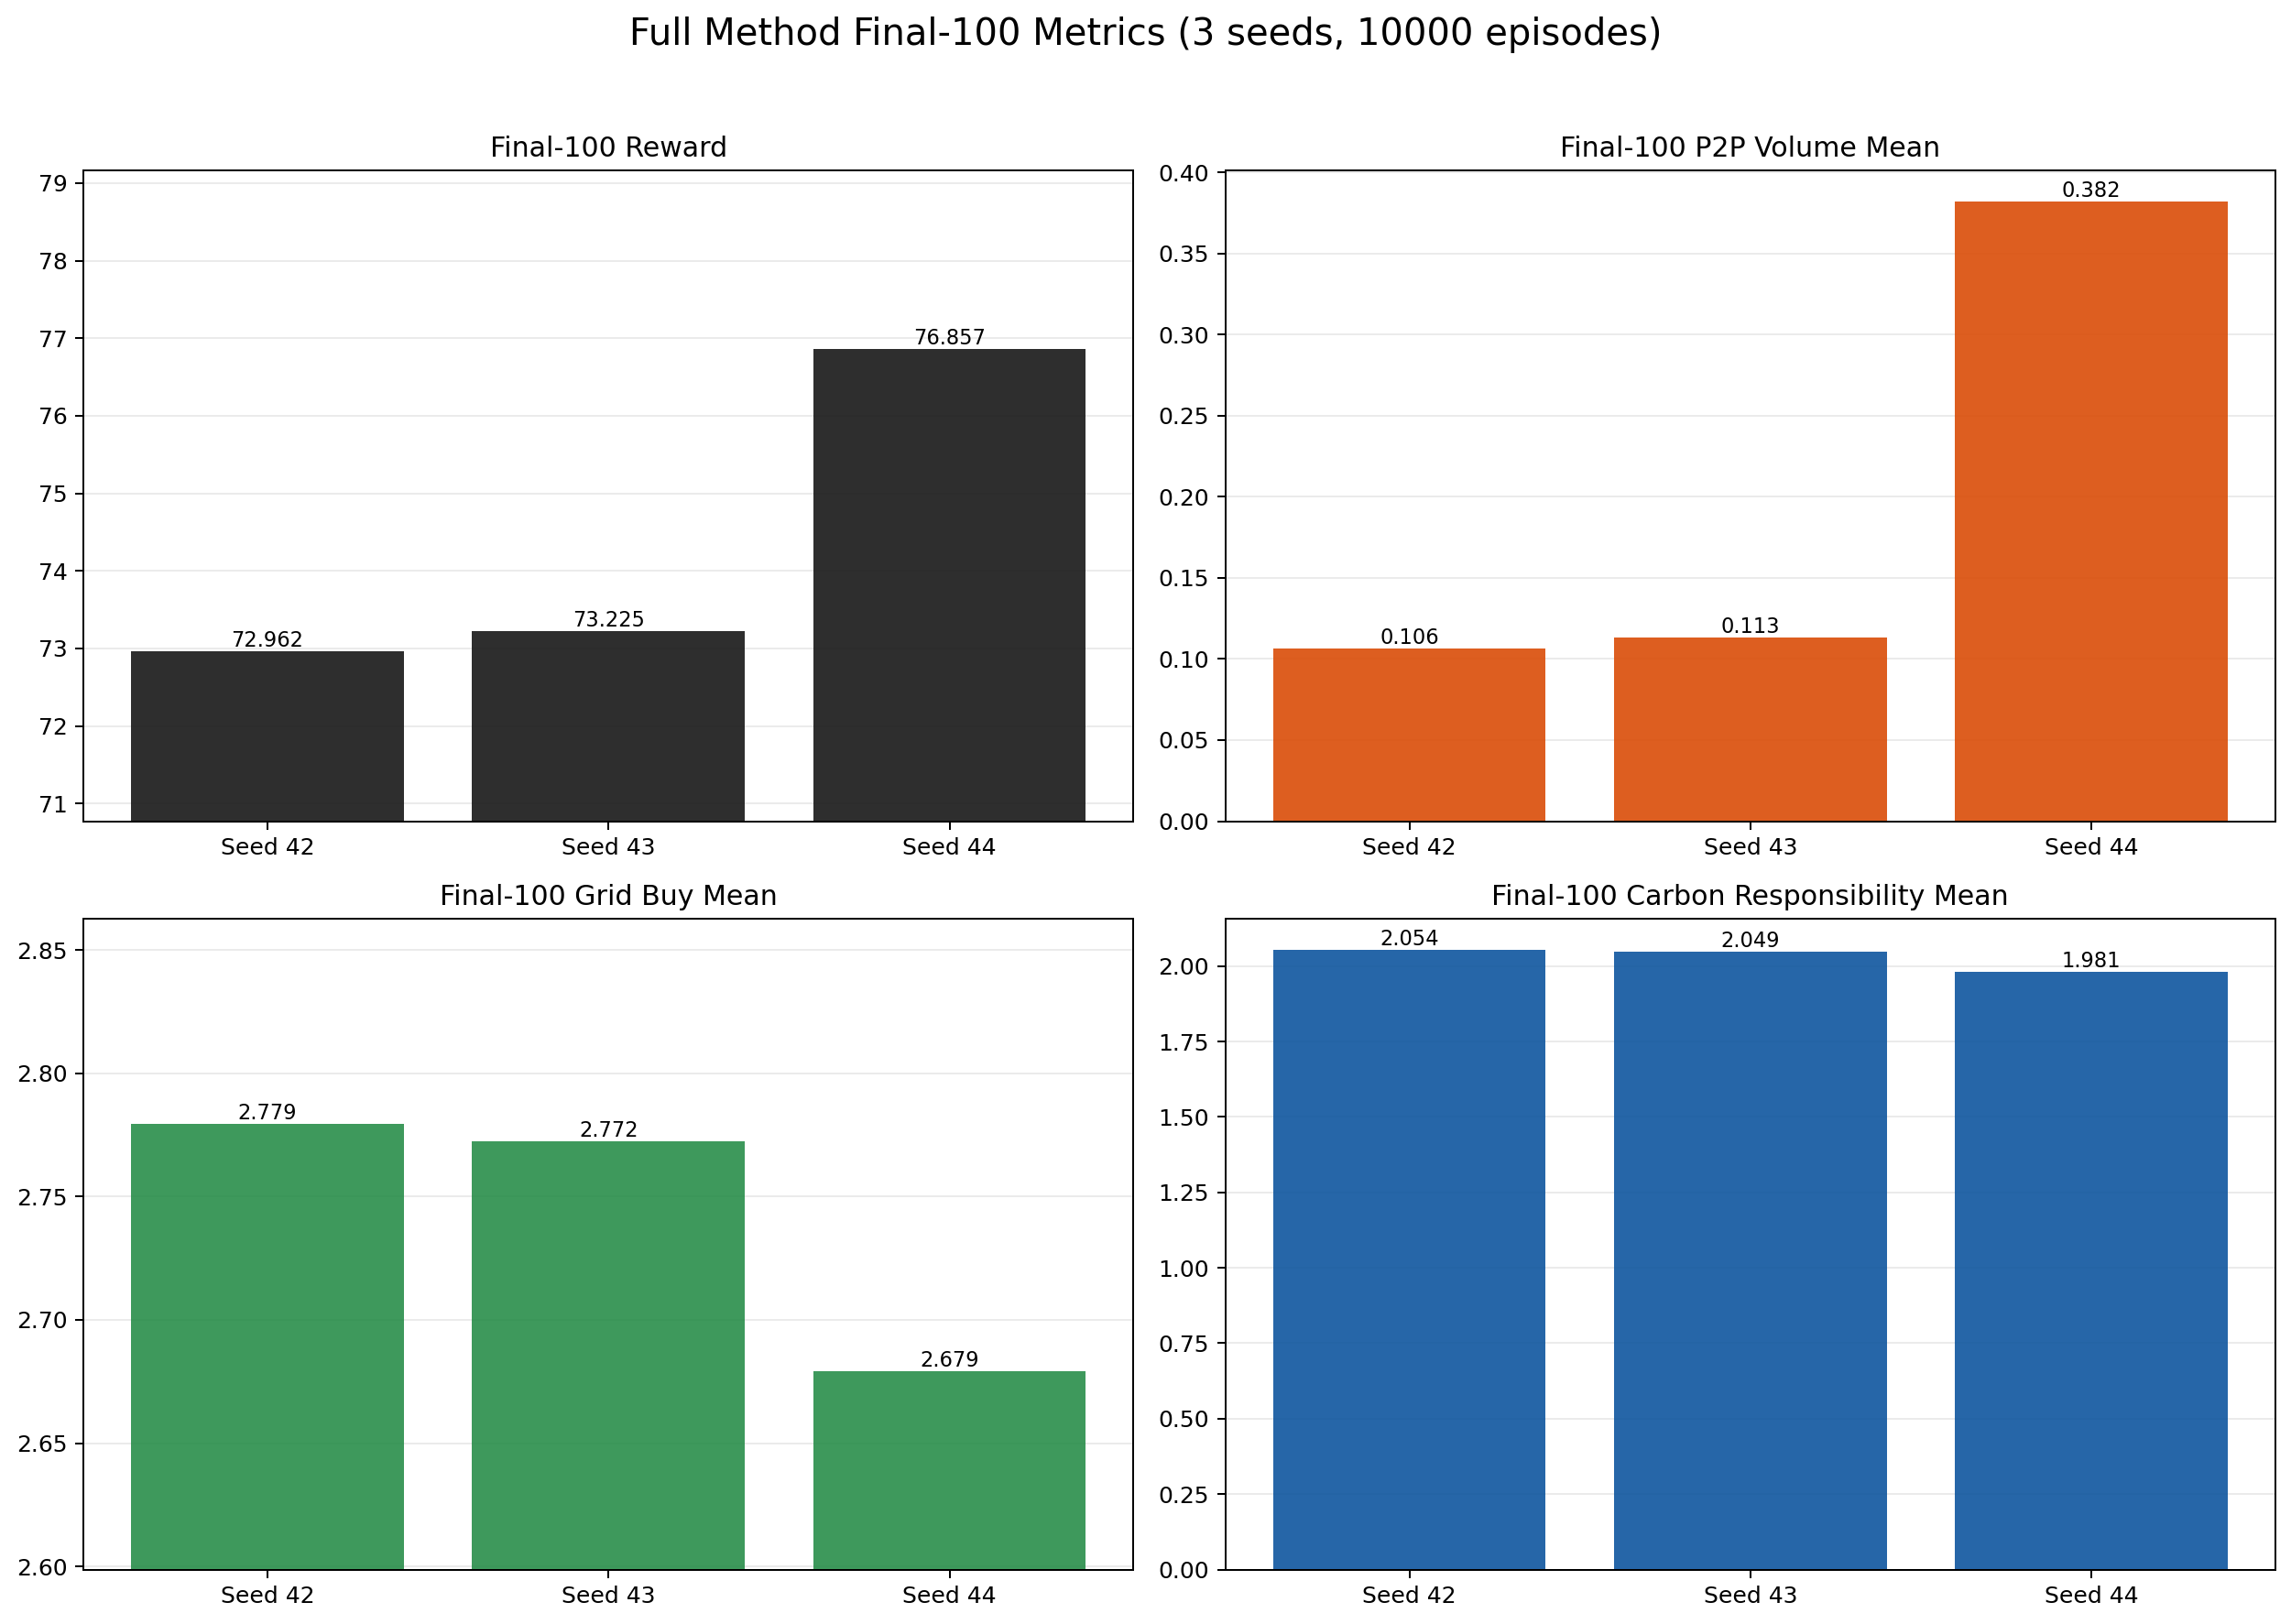

Data behind this chart, as committed beside it:
seed, episodes, final_window, reward_final100_mean, reward_final100_std, reward_last, p2p_final100_mean, p2p_final100_std, p2p_last, grid_buy_final100_mean, grid_buy_final100_std, grid_buy_last, grid_sell_final100_mean, grid_sell_final100_std, grid_sell_last, carbon_load_final100_mean, carbon_load_final100_std, carbon_load_last
Seed 42, 10000, 100, 72.96, 0.3646, 73.25, 0.1064, 0.00754, 0.104, 2.779, 0.01232, 2.767, 0.2056, 0.01201, 0.1959, 2.054, 0.007283, 2.045
Seed 43, 10000, 100, 73.23, 0.3157, 73.33, 0.1133, 0.01274, 0.1278, 2.772, 0.01036, 2.76, 0.1944, 0.009014, 0.1826, 2.049, 0.006728, 2.04
Seed 44, 10000, 100, 76.86, 0.2868, 76.84, 0.3821, 0.01694, 0.3963, 2.679, 0.01034, 2.678, 0.1056, 0.009946, 0.1085, 1.981, 0.006417, 1.981
Mean ? Std (across seeds), 10000, 100, 74.35, 1.777, 74.47, 0.2006, 0.1283, 0.2094, 2.744, 0.04568, 2.735, 0.1685, 0.04475, 0.1623, 2.028, 0.03352, 2.022
